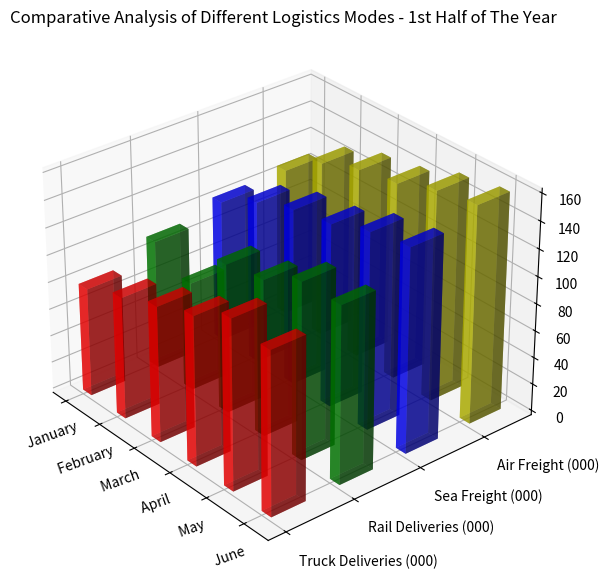

Recreate this plot in Python. (Note: this script raises an exception after producing the figure.)
import numpy as np
import matplotlib.pyplot as plt
from mpl_toolkits.mplot3d import Axes3D

data_str = "Month,Truck Deliveries (000),Rail Deliveries (000),Sea Freight (000),Air Freight (000)/n January,80,95,105,110/n February,90,80,120,130/n March,100,110,130,140/n April,110,115,135,145/n May,125,130,145,155/n June,120,130,150,160"
data_lines = data_str.split("/n")

y_values = data_lines[0].split(",")[1:]
x_values = [line.split(",")[0] for line in data_lines[1:]]
data = np.array([list(map(np.float32, line.split(",")[1:])) for line in data_lines[1:]])

fig = plt.figure(figsize=(10, 7))
ax = fig.add_subplot(111, projection='3d')

for i in np.arange(len(y_values)):
    ax.bar3d(np.arange(len(x_values)), [i]*len(x_values), np.zeros(len(x_values)),
             0.25, 0.5, data[:, i], shade=True, color=['r','g','b','y'][i], alpha=0.6)

ax.set_title('Comparative Analysis of Different Logistics Modes - 1st Half of The Year')
ax.set_xticks(np.arange(len(x_values)))
ax.set_yticks(np.arange(len(y_values)))
ax.set_xticklabels(x_values, rotation=20)
ax.set_yticklabels(y_values, ha='left')

ax.grid(True)
ax.view_init(30, -40)

plt.tight_layout()
plt.savefig('/cpfs01/user/yehancheng/workspace/datasets/SimChartV2/demo/3D/png/173_202312302235.png')
plt.clf()
